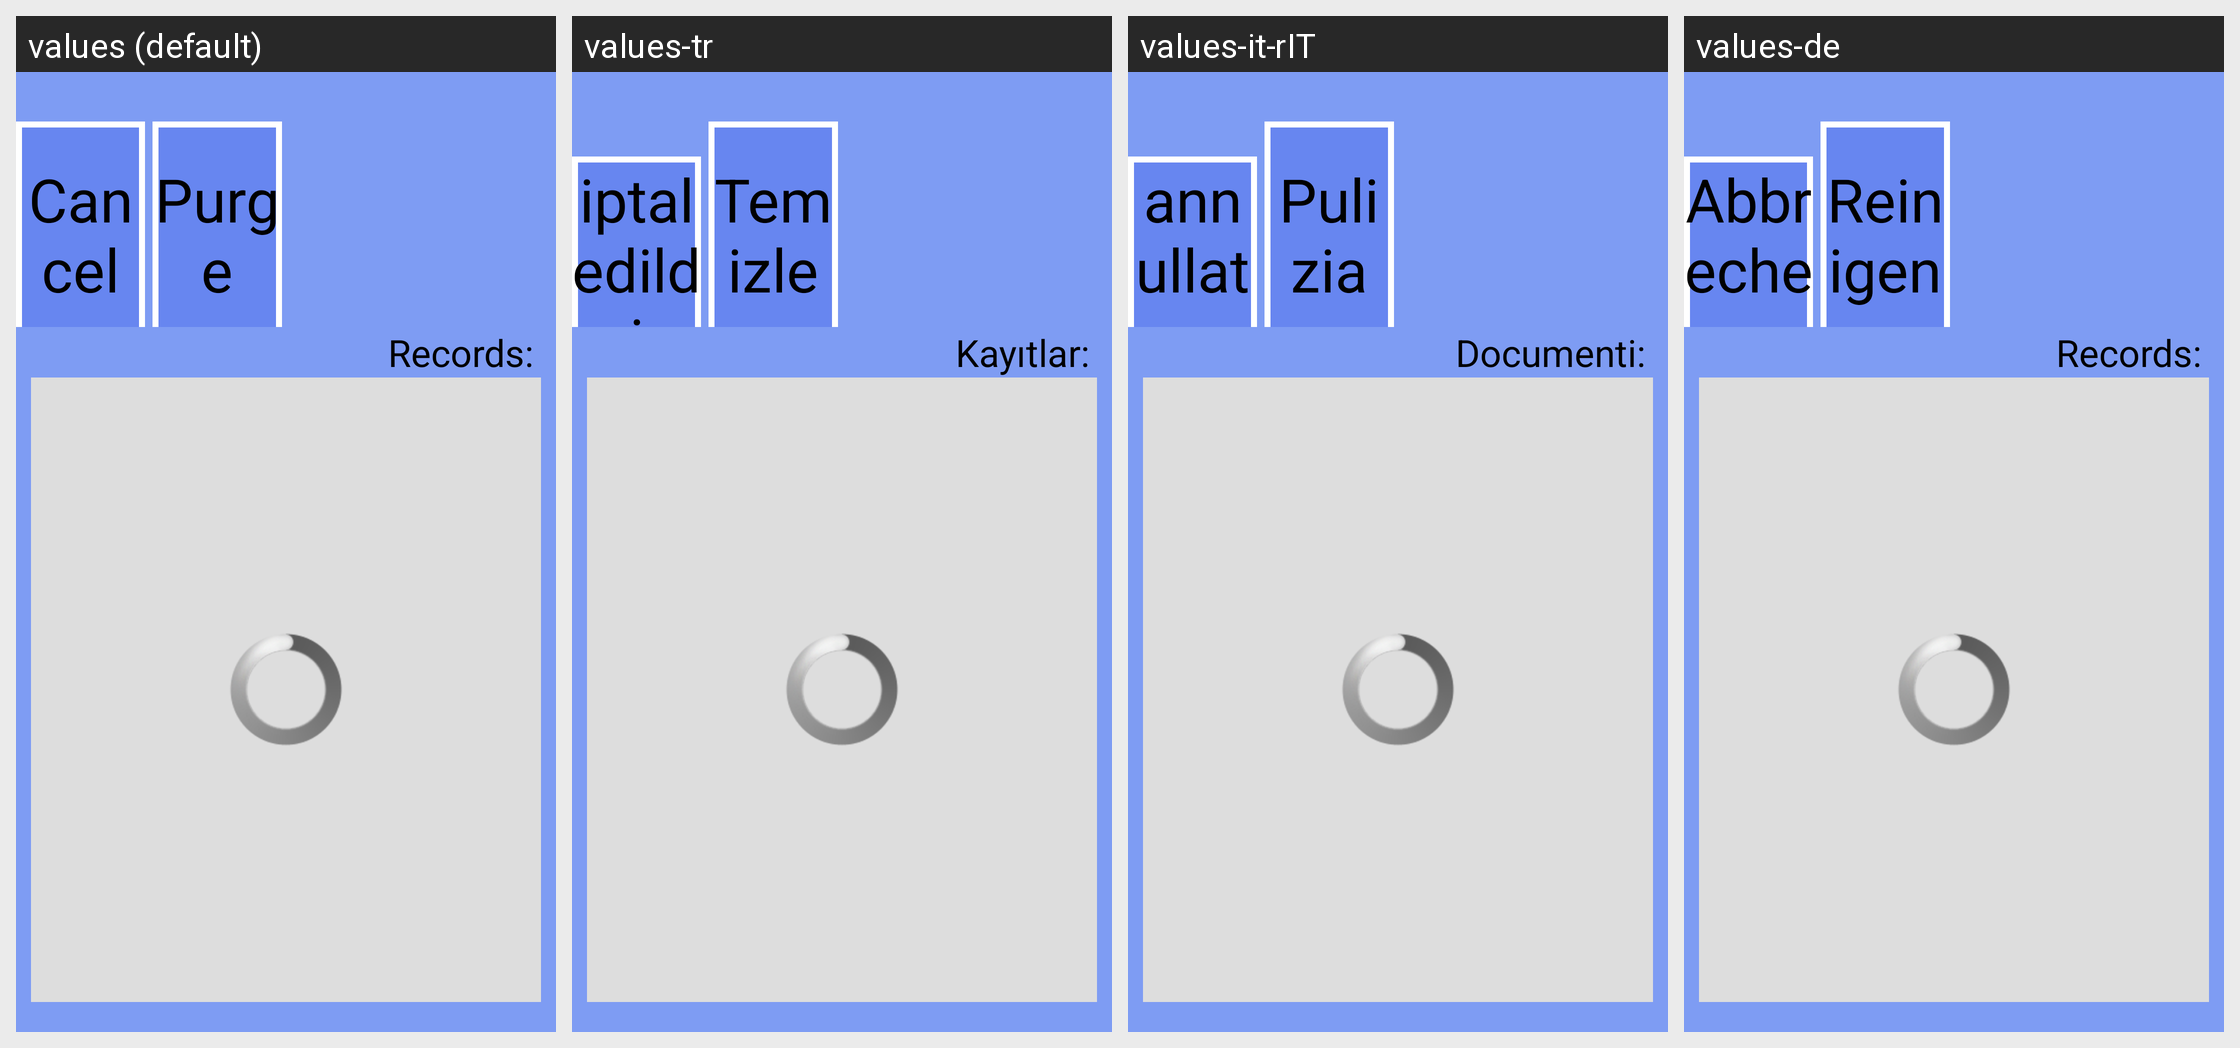

Locale-by-locale string values for the Android screen shown in this grid:
Android screen res/layout/custom1_preview.xml rendered under 4 locales, left to right: values (default), values-tr, values-it-rIT, values-de. Device: Nexus 5 (rendered at 1080×1920; each locale shown at half size, 540×960, under a caption strip naming it); theme android:Theme.NoTitleBar.Fullscreen.
Other locales in the repository, not shown: values-cs-rCZ, values-es, values-fr, values-it, values-ja, values-ko, values-pt-rBR, values-pt-rPT, values-ru-rRU, values-zh, values-zh-rCN, values-zh-rTW.
Strings drawn on this screen, with the default value and each locale's value (text and hints the layout hard-codes, and strings that could not be matched under every locale, appear in the picture but are not listed):

str_btn_cancel
  values: Cancel
  values-tr: iptal edildi
  values-it-rIT: annullato
  values-de: Abbrechen

str_btn_clean
  values: Purge
  values-tr: Temizle
  values-it-rIT: Pulizia
  values-de: Reinigen

str_print_count
  values: Records:
  values-tr: Kayıtlar:
  values-it-rIT: Documenti:
  values-de: Records:
